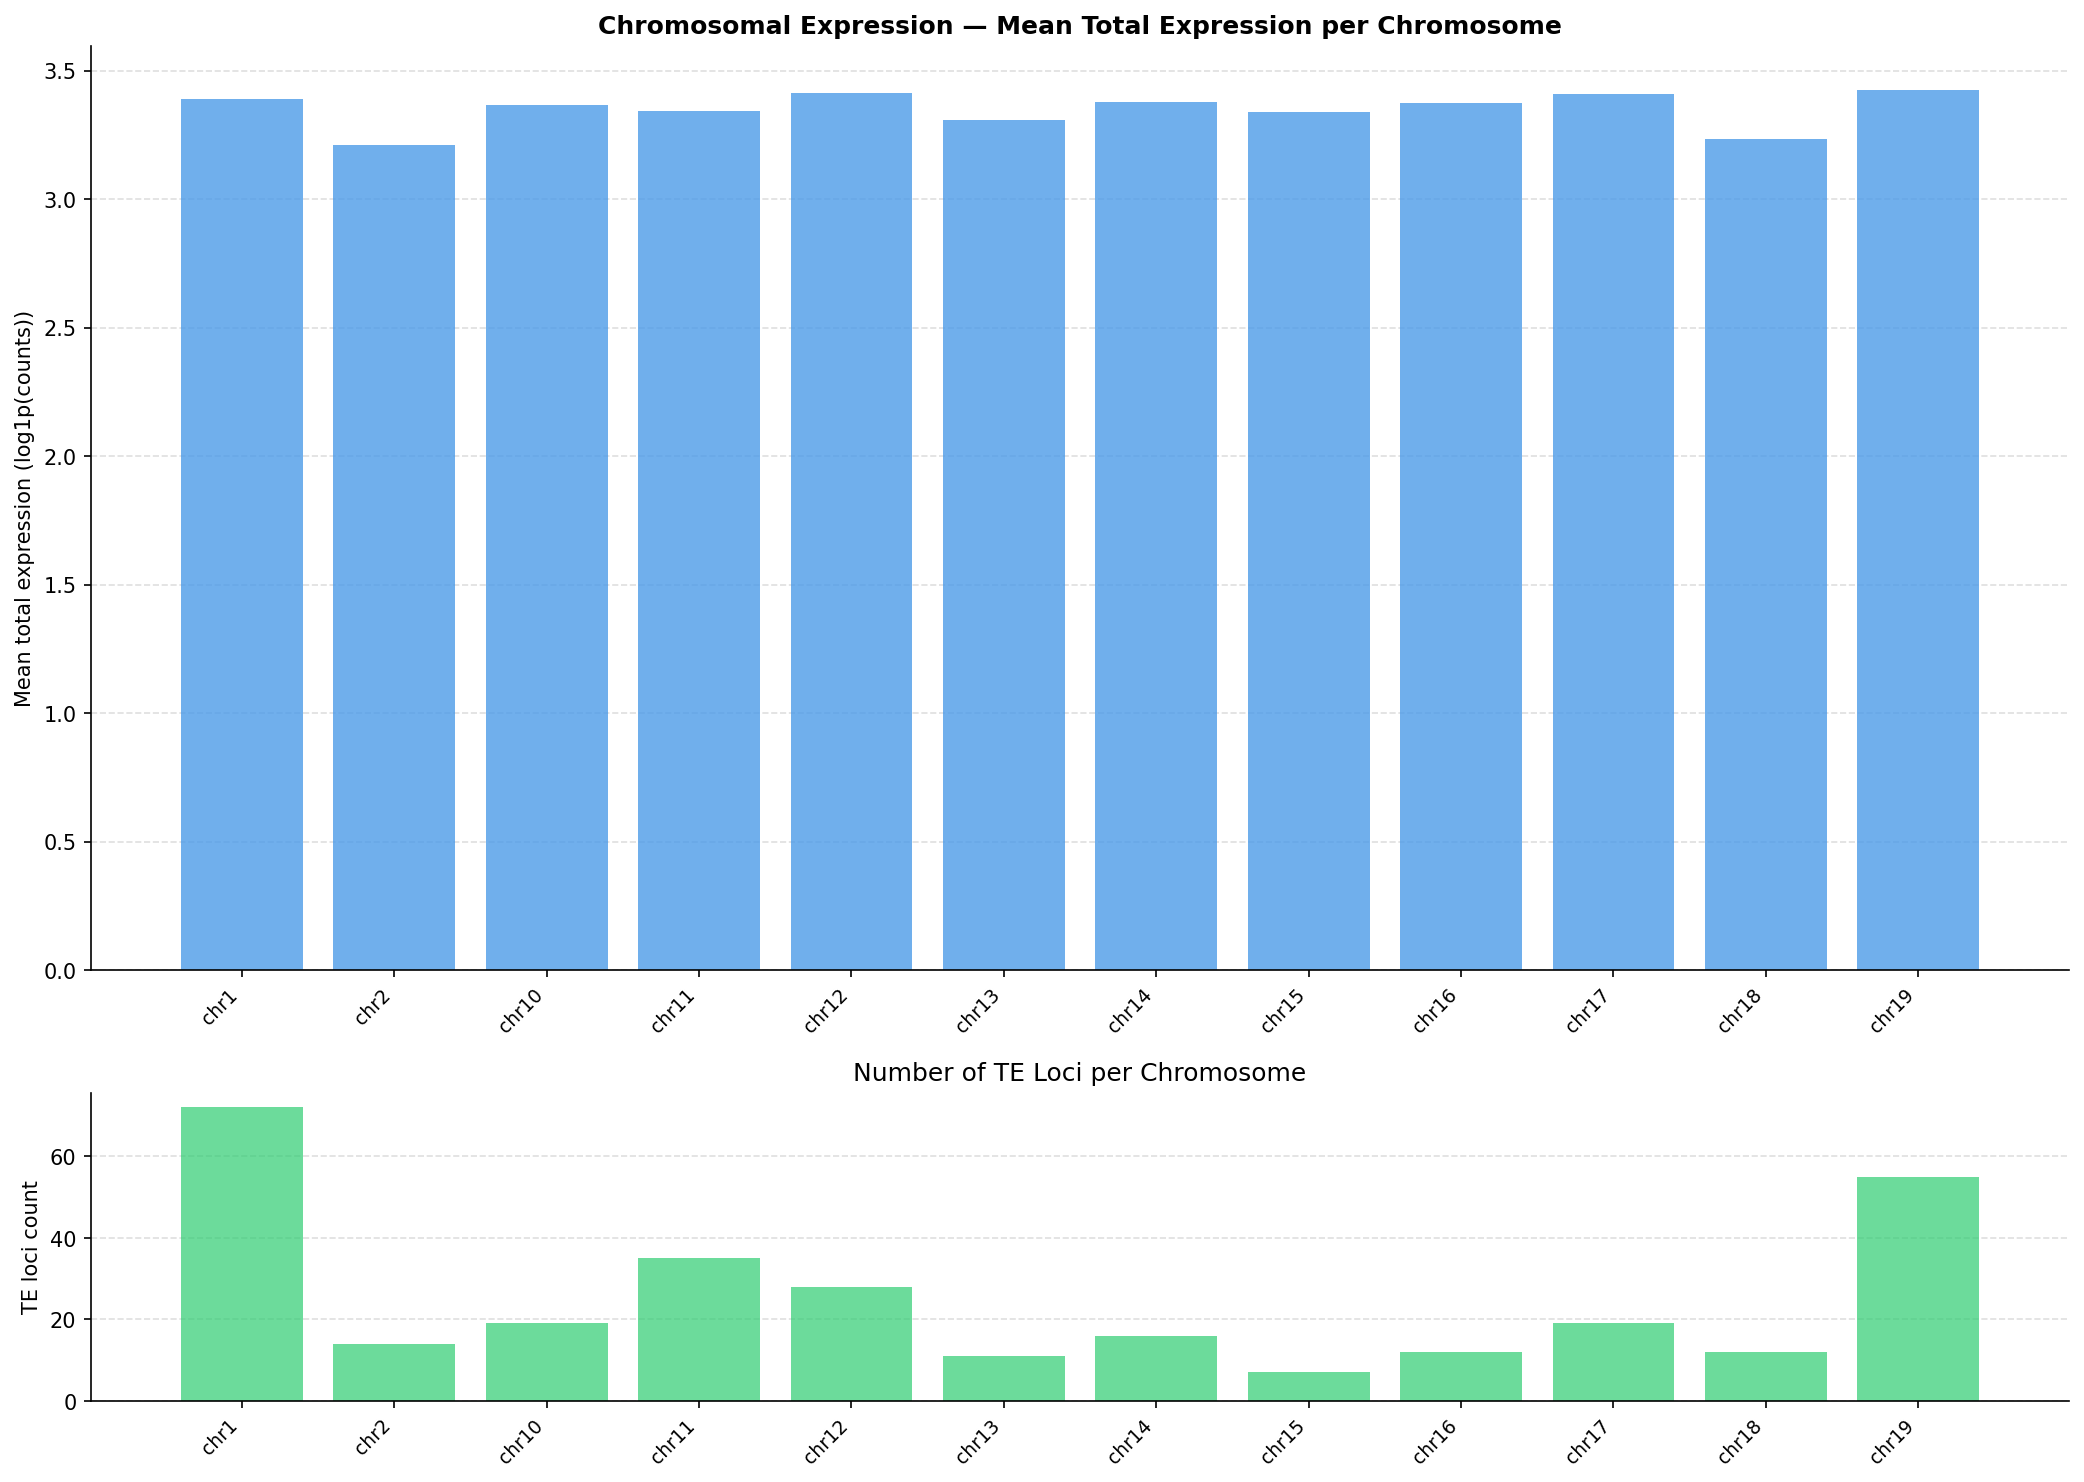

The file beside this chart, header and first rows:
chromosome, n_loci, mean_total_expr, mean_K562_rep1, mean_K562_rep2, mean_Liver_donorA, mean_siCTRL_24h, mean_patient_07_tumor, mean_GM12878.scRNA
chr1, 72, 3.388, 1.673, 1.662, 2.143, 1.452, 1.387, 1.385
chr2, 14, 3.209, 1.588, 1.421, 2.145, 1.411, 1.323, 1.038
chr10, 19, 3.368, 1.47, 1.734, 2.255, 1.427, 1.439, 1.081
chr11, 35, 3.342, 1.681, 1.566, 2.187, 1.202, 1.446, 1.277
chr12, 28, 3.412, 1.727, 1.786, 2.288, 1.359, 1.252, 1.185
chr13, 11, 3.307, 1.629, 1.65, 2.079, 1.587, 1.278, 1.274
chr14, 16, 3.378, 1.588, 1.502, 2.255, 1.351, 1.588, 1.053
chr15, 7, 3.34, 1.996, 1.646, 2.135, 1.371, 1.283, 0.9619
chr16, 12, 3.373, 1.552, 1.704, 2.255, 1.346, 1.134, 1.206
chr17, 19, 3.41, 1.771, 1.944, 2.015, 1.423, 1.134, 1.499
chr18, 12, 3.234, 1.628, 1.363, 2.026, 1.427, 1.362, 1.136
chr19, 55, 3.425, 1.64, 1.728, 2.158, 1.493, 1.447, 1.342
